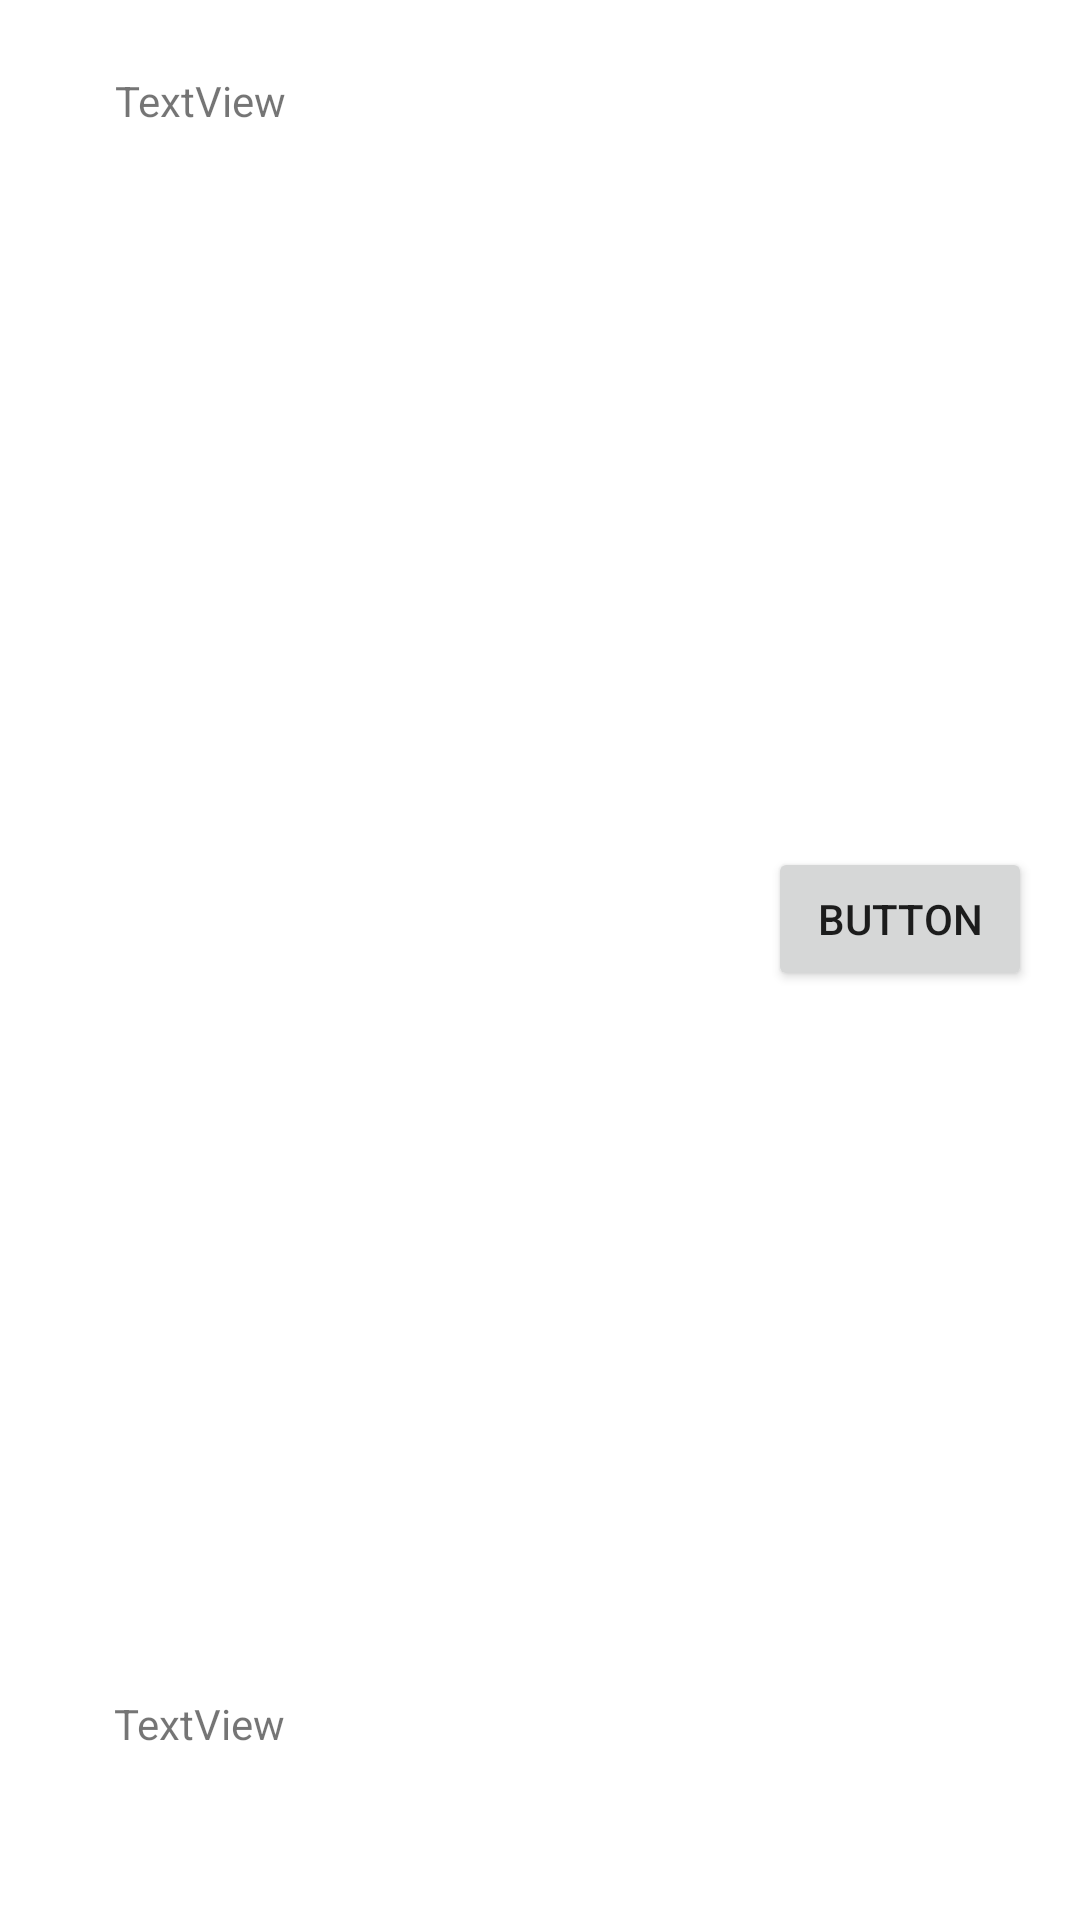

The Android layout XML behind this screen, and the referenced resources:
<!-- AndroidManifest.xml: application theme Theme.DemonApp -->
<!-- res/layout/component_activity_teleport_layout.xml -->
<?xml version="1.0" encoding="utf-8"?>
<androidx.constraintlayout.widget.ConstraintLayout xmlns:android="http://schemas.android.com/apk/res/android"
    xmlns:app="http://schemas.android.com/apk/res-auto"
    xmlns:tools="http://schemas.android.com/tools"
    android:layout_width="match_parent"
    android:layout_height="138dp">

    <Button
        android:id="@+id/activity_teleport_btn"
        android:layout_width="wrap_content"
        android:layout_height="wrap_content"
        android:layout_marginEnd="16dp"
        android:text="Button"
        app:layout_constraintBottom_toBottomOf="parent"
        app:layout_constraintEnd_toEndOf="parent"
        app:layout_constraintTop_toTopOf="parent"
        app:layout_constraintVertical_bias="0.477" />

    <ImageView
        android:id="@+id/activity_teleport_imageview"
        android:layout_width="wrap_content"
        android:layout_height="wrap_content"
        android:layout_marginStart="16dp"
        app:layout_constraintBottom_toBottomOf="parent"
        app:layout_constraintStart_toStartOf="parent"
        app:layout_constraintTop_toTopOf="parent"
        app:layout_constraintVertical_bias="0.466"
        android:src="@drawable/ic_launcher_foreground" />

    <TextView
        android:id="@+id/activity_teleport_title_text"
        android:layout_width="wrap_content"
        android:layout_height="wrap_content"
        android:layout_marginStart="14dp"
        android:layout_marginTop="24dp"
        android:text="TextView"
        app:layout_constraintEnd_toEndOf="parent"
        app:layout_constraintHorizontal_bias="0.03"
        app:layout_constraintStart_toEndOf="@+id/activity_teleport_imageview"
        app:layout_constraintTop_toTopOf="parent" />

    <TextView
        android:id="@+id/activity_teleport_content_text"
        android:layout_width="138dp"
        android:layout_height="31dp"
        android:layout_marginStart="22dp"
        android:layout_marginBottom="44dp"
        android:text="TextView"
        app:layout_constraintBottom_toBottomOf="parent"
        app:layout_constraintEnd_toEndOf="parent"
        app:layout_constraintHorizontal_bias="0.0"
        app:layout_constraintStart_toEndOf="@+id/activity_teleport_imageview" />
</androidx.constraintlayout.widget.ConstraintLayout>
<!-- resources referenced by this layout -->
<resources>
  <style name="Theme.DemonApp" parent="Theme.MaterialComponents.DayNight.DarkActionBar">
          
          <item name="colorPrimary">@color/purple_500</item>
          <item name="colorPrimaryVariant">@color/purple_700</item>
          <item name="colorOnPrimary">@color/white</item>
          
          <item name="colorSecondary">@color/teal_200</item>
          <item name="colorSecondaryVariant">@color/teal_700</item>
          <item name="colorOnSecondary">@color/black</item>
          
          <item name="android:statusBarColor">?attr/colorPrimaryVariant</item>
          
      </style>
  <!-- not gathered from this repository: default colours our renderer supplied (Android Studio template values) -->
  <color name="purple_500">#FF6200EE</color>
  <color name="purple_700">#FF3700B3</color>
  <color name="teal_200">#FF03DAC5</color>
  <color name="teal_700">#FF018786</color>
  <color name="black">#FF000000</color>
  <color name="white">#FFFFFFFF</color>
</resources>
